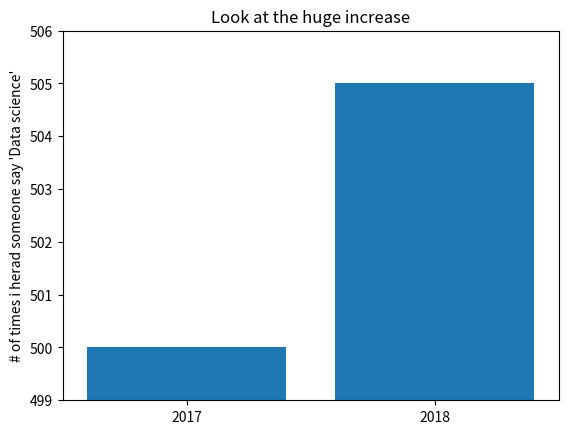

Recreate this plot in Python.
#!/usr/bin/env python3
# -*- coding: utf-8 -*-
"""
Created on Fri May  6 14:07:15 2022

[redacted]
"""
from matplotlib import pyplot as plt

mentions = [500, 505]
years = [2017, 2018]

plt.bar(years, mentions)
plt.xticks(years)
plt.ylabel("# of times i herad someone say 'Data science'")

plt.ticklabel_format(useOffset=False)
plt.title("Look at the huge increase")
plt.axis([2016.5, 2018.5, 499, 506])

plt.show()